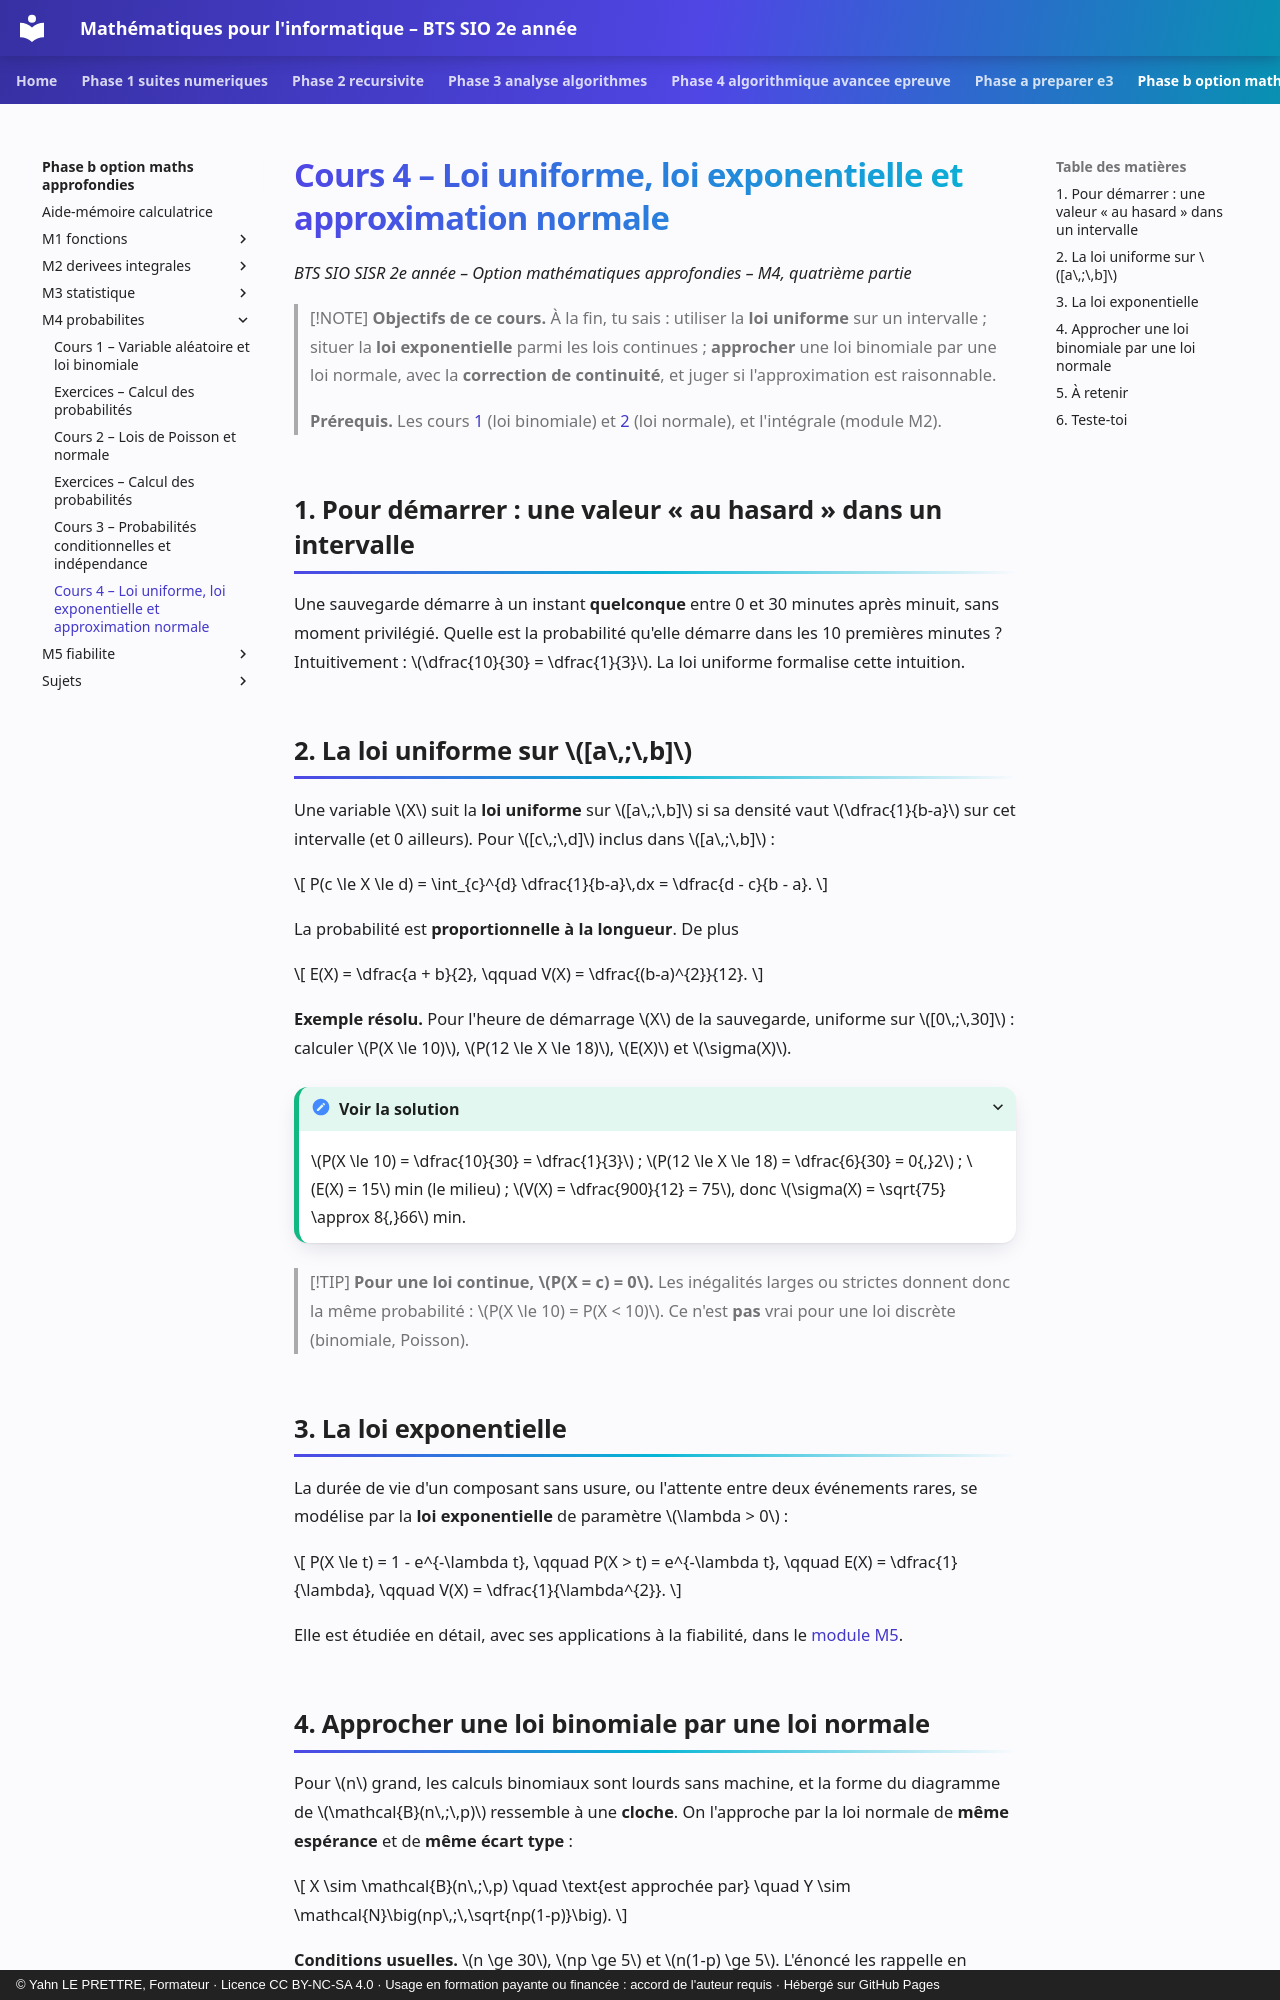

repository: YahnLP/bts2-sio-sisr--math_algo · page: phase-b-option-maths-approfondies/M4-probabilites/05-uniforme-et-approximation-normale/index.html · generator: mkdocs · copyright: © Yahn LE PRETTRE, Formateur · Licence CC BY-NC-SA 4.0 · Usage en formation payante ou financée : accord de l'auteur requis · Hébergé sur GitHub Pages

# Cours 4 – Loi uniforme, loi exponentielle et approximation normale

*BTS SIO SISR 2e année – Option mathématiques approfondies – M4, quatrième partie*

> [!NOTE]
> **Objectifs de ce cours.** À la fin, tu sais : utiliser la **loi uniforme** sur un intervalle ; situer la **loi exponentielle** parmi les lois continues ; **approcher** une loi binomiale par une loi normale, avec la **correction de continuité**, et juger si l'approximation est raisonnable.
>
> **Prérequis.** Les cours [1](01-variable-aleatoire-et-loi-binomiale.md) (loi binomiale) et [2](02-poisson-et-normale.md) (loi normale), et l'intégrale (module M2).

## 1. Pour démarrer : une valeur « au hasard » dans un intervalle

Une sauvegarde démarre à un instant **quelconque** entre 0 et 30 minutes après minuit, sans moment privilégié. Quelle est la probabilité qu'elle démarre dans les 10 premières minutes ? Intuitivement : \(\dfrac{10}{30} = \dfrac{1}{3}\). La loi uniforme formalise cette intuition.

## 2. La loi uniforme sur \([a\,;\,b]\)

Une variable \(X\) suit la **loi uniforme** sur \([a\,;\,b]\) si sa densité vaut \(\dfrac{1}{b-a}\) sur cet intervalle (et 0 ailleurs). Pour \([c\,;\,d]\) inclus dans \([a\,;\,b]\) :

\[
P(c \le X \le d) = \int_{c}^{d} \dfrac{1}{b-a}\,dx = \dfrac{d - c}{b - a}.
\]

La probabilité est **proportionnelle à la longueur**. De plus

\[
E(X) = \dfrac{a + b}{2}, \qquad V(X) = \dfrac{(b-a)^{2}}{12}.
\]

**Exemple résolu.** Pour l'heure de démarrage \(X\) de la sauvegarde, uniforme sur \([0\,;\,30]\) : calculer \(P(X \le 10)\), \(P(12 \le X \le 18)\), \(E(X)\) et \(\sigma(X)\).

<details markdown="1">
<summary>Voir la solution</summary>

\(P(X \le 10) = \dfrac{10}{30} = \dfrac{1}{3}\) ; \(P(12 \le X \le 18) = \dfrac{6}{30} = 0{,}2\) ; \(E(X) = 15\) min (le milieu) ; \(V(X) = \dfrac{900}{12} = 75\), donc \(\sigma(X) = \sqrt{75} \approx 8{,}66\) min.

</details>

> [!TIP]
> **Pour une loi continue, \(P(X = c) = 0\).** Les inégalités larges ou strictes donnent donc la même probabilité : \(P(X \le 10) = P(X < 10)\). Ce n'est **pas** vrai pour une loi discrète (binomiale, Poisson).

## 3. La loi exponentielle

La durée de vie d'un composant sans usure, ou l'attente entre deux événements rares, se modélise par la **loi exponentielle** de paramètre \(\lambda > 0\) :

\[
P(X \le t) = 1 - e^{-\lambda t}, \qquad P(X > t) = e^{-\lambda t}, \qquad E(X) = \dfrac{1}{\lambda}, \qquad V(X) = \dfrac{1}{\lambda^{2}}.
\]

Elle est étudiée en détail, avec ses applications à la fiabilité, dans le [module M5](../M5-fiabilite/01-fiabilite-et-loi-exponentielle.md).
